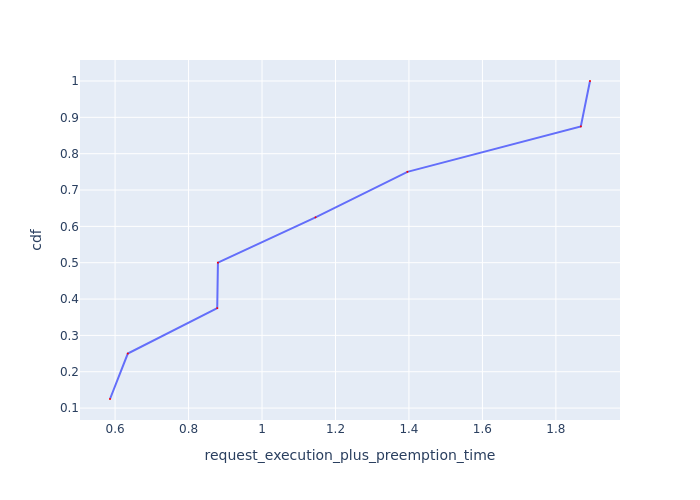

The data file committed next to this chart (first rows):
Request Id, request_execution_plus_preemption_time, cdf
0_7, 0.5861, 0.125
0_6, 0.6346, 0.25
0_2, 0.8781, 0.375
0_3, 0.88, 0.5
0_4, 1.146, 0.625
0_1, 1.396, 0.75
0_5, 1.868, 0.875
0_0, 1.893, 1.0
